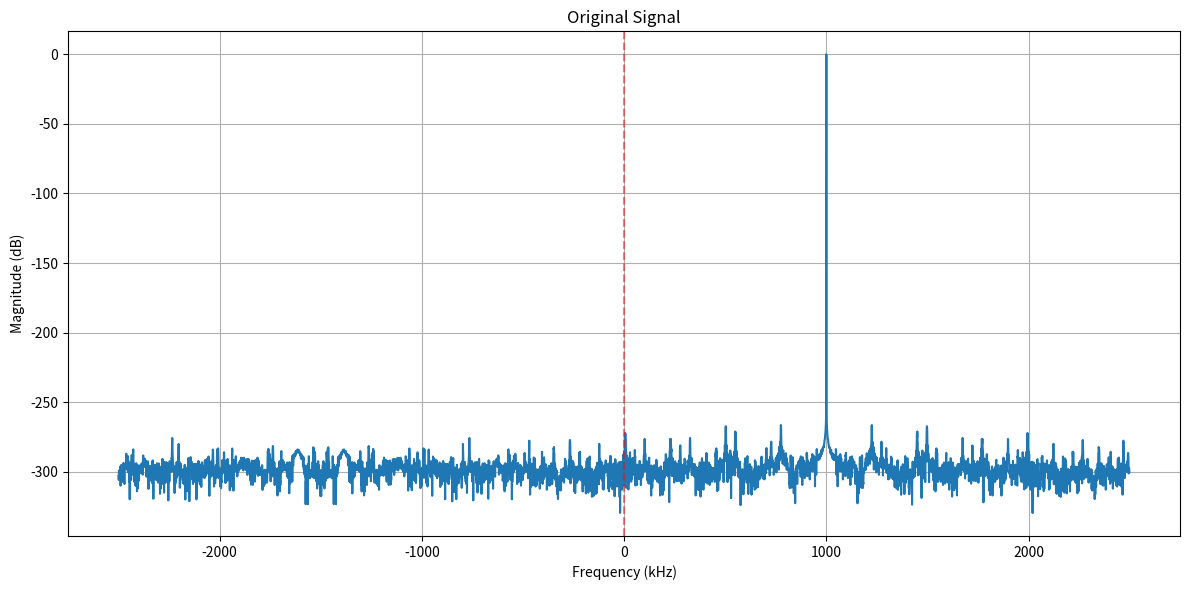
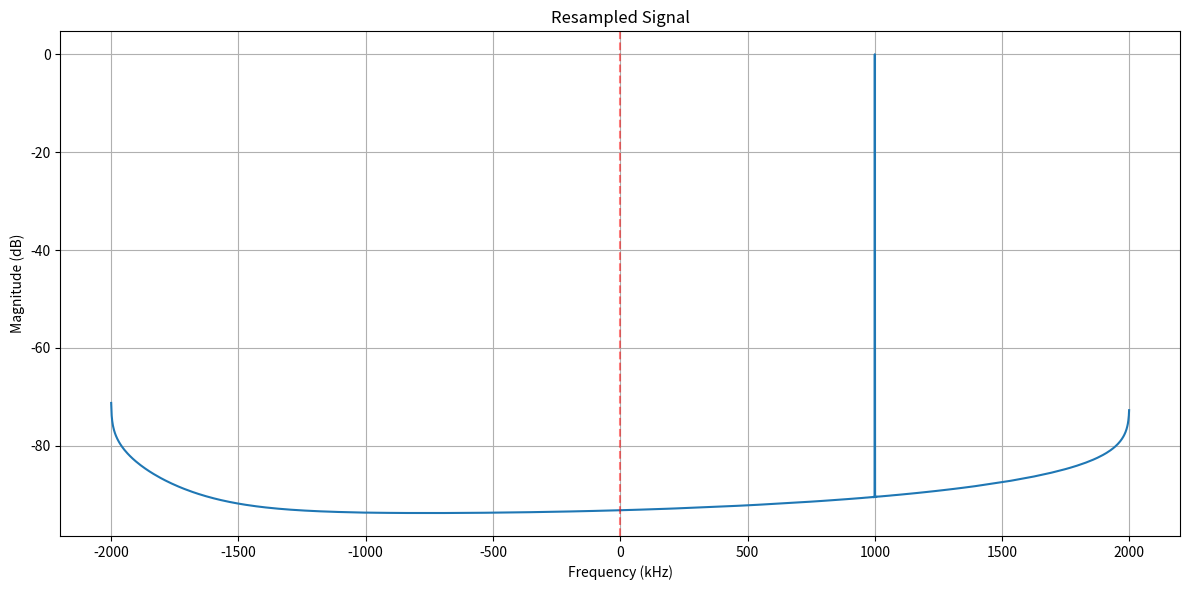

The matplotlib source for these figures, in order:
#!/usr/bin/env python3
# -*- coding: utf-8 -*-
"""
Created on Sun Feb  2 10:09:23 2025

[redacted]
"""

import numpy as np
from scipy import signal
import matplotlib.pyplot as plt

def resample_baseband_iq(iq_samples, fs_in=5e6, fs_out=4e6):
    """
    Resample zero-centered baseband IQ samples while preserving frequency content
    symmetrically around 0 Hz.
    
    Parameters:
    -----------
    iq_samples : numpy.ndarray
        Complex IQ samples to resample
    fs_in : float
        Input sampling frequency in Hz (default: 5e6)
    fs_out : float
        Output sampling frequency in Hz (default: 4e6)
    
    Returns:
    --------
    numpy.ndarray
        Resampled IQ samples
    """
    # Calculate the greatest common divisor for up/down sampling factors
    gcd = np.gcd(int(fs_in), int(fs_out))
    up_factor = int(fs_out / gcd)
    down_factor = int(fs_in / gcd)
    
    # Design a lowpass FIR filter
    # For baseband signal, cutoff needs to be at ±2 MHz (half of output bandwidth)
    cutoff_freq = fs_out/2  # 2 MHz for 4 MHz bandwidth
    nyq = max(fs_in * up_factor, fs_out * down_factor) / 2
    
    # Use a narrower transition width for better frequency response
    width = 0.05 * cutoff_freq  # Transition width (100 kHz)
    ripple_db = 80  # Increased stop band attenuation
    
    # Calculate filter taps - use more taps for sharper cutoff
    n_taps = int(8 * ripple_db * fs_in / width)
    if n_taps % 2 == 0:
        n_taps += 1  # Ensure odd number of taps
    
    # Create symmetric filter around 0 Hz
    taps = signal.firwin(n_taps, cutoff_freq / nyq, window='hamming')
    
    # Perform the resampling using polyphase filtering
    resampled = signal.resample_poly(iq_samples, up_factor, down_factor, window=taps)
    
    return resampled

def plot_iq_fft(iq_signal, sample_rate, title="IQ Signal FFT"):
    """
    Plot the FFT of an IQ signal to visualize frequency components.
    
    Parameters:
    iq_signal (numpy.array): Complex IQ signal array
    sample_rate (float): Sampling rate in Hz
    title (str): Title for the plot
    
    Returns:
    tuple: Figure and axis objects for further customization if needed
    """
    # Calculate FFT
    fft_result = np.fft.fftshift(np.fft.fft(iq_signal))
    
    # Calculate frequency axis
    n_samples = len(iq_signal)
    freq_axis = np.fft.fftshift(np.fft.fftfreq(n_samples, 1/sample_rate))
    
    # Calculate magnitude in dB
    magnitude_db = 20 * np.log10(np.abs(fft_result) / np.max(np.abs(fft_result)))
    
    # Create plot
    fig, ax = plt.subplots(figsize=(12, 6))
    
    # Plot magnitude spectrum
    ax.plot(freq_axis / 1e3, magnitude_db)
    
    # Customize plot
    ax.set_xlabel('Frequency (kHz)')
    ax.set_ylabel('Magnitude (dB)')
    ax.set_title(title)
    ax.grid(True)
    #ax.set_ylim([-80, 5])  # Set reasonable dB range
    
    # Add vertical line at DC (0 Hz)
    ax.axvline(x=0, color='r', linestyle='--', alpha=0.5)
    
    plt.tight_layout()
    return fig, ax

# Example usage
if __name__ == "__main__":
    # Generate example IQ data (complex sinusoid at 1 MHz)
    duration = 0.001  # 1ms
    t = np.arange(0, duration, 1/5e6)
    freq = 1e6
    iq_data = np.exp(2j * np.pi * freq * t)
    
    # Resample from 5 MHz to 4 MHz
    resampled_data = resample_baseband_iq(iq_data)
    
    plot_iq_fft(iq_data, 5e6, "Original Signal")
    plot_iq_fft(resampled_data, 4e6, "Resampled Signal")
    
    
    print(f"Original length: {len(iq_data)}")
    print(f"Resampled length: {len(resampled_data)}")